Run: headless pygame with SDL's dummy video driver; simulated clock (each Clock.tick advances the game by its frame time, no real sleeping); random seed 0; keys injected as events and as key.get_pressed() state; no mouse input.
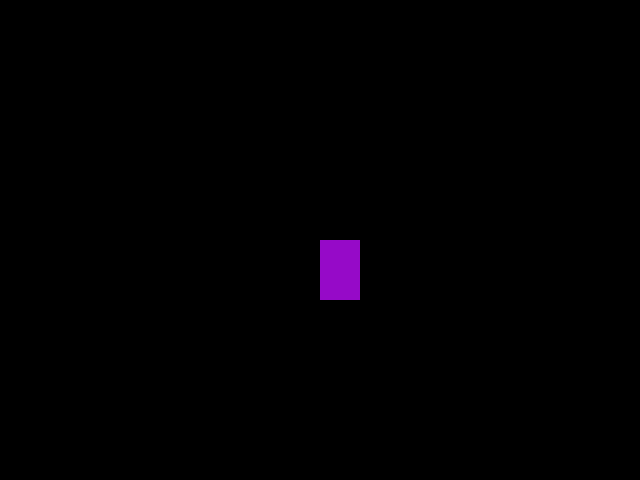
Frame 1 of 4 · flips 1–60 · no input
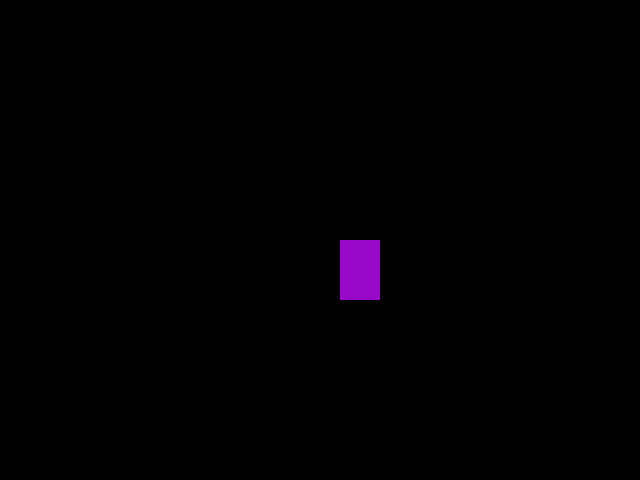
Frame 2 of 4 · flips 61–180 · tapped SPACE, RETURN · held RIGHT (→), D
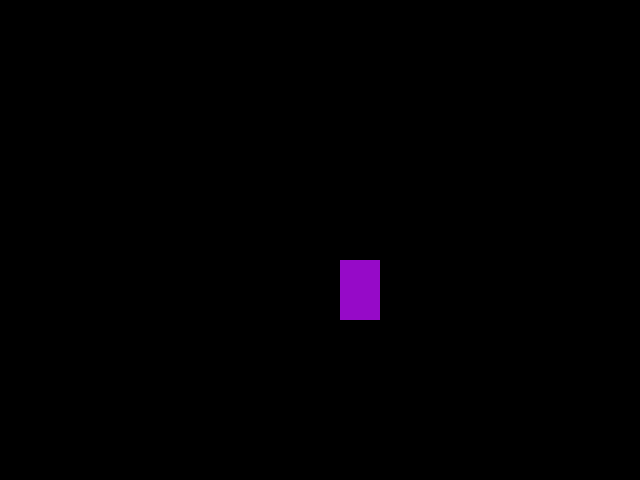
Frame 3 of 4 · flips 181–300 · held DOWN (↓), S
Frame 4 of 4 · flips 301–420 · held LEFT (←), A, UP (↑), W · screen same as frame 1, image omitted

The pygame program that drew these frames:

import pygame
from pygame.locals import *
from sys import exit

pygame.init()

largura = 640 # eixo x
altura = 480 # eixo y
x = largura / 2
y = altura / 2

tela = pygame.display.set_mode((largura, altura))
pygame.display.set_caption('Mexendo o boneco')
relogio = pygame.time.Clock()

while True:
    relogio.tick(50) # Controla a velocidade de ticks no jogo.
    tela.fill((0, 0, 0)) # Preenchendo a tela com a cor preta.

    for event in pygame.event.get():
        if event.type == QUIT:
            pygame.quit()
            exit()
        
        if event.type == KEYDOWN:
            if event.key == K_a:
                x = x - 20
            if event.key == K_d:
                x = x + 20
            if event.key == K_w:
                y = y - 20
            if event.key == K_s:
                y = y + 20

    pygame.draw.rect(tela, (150, 10, 200), (x, y, 40, 60))

    pygame.display.update()
